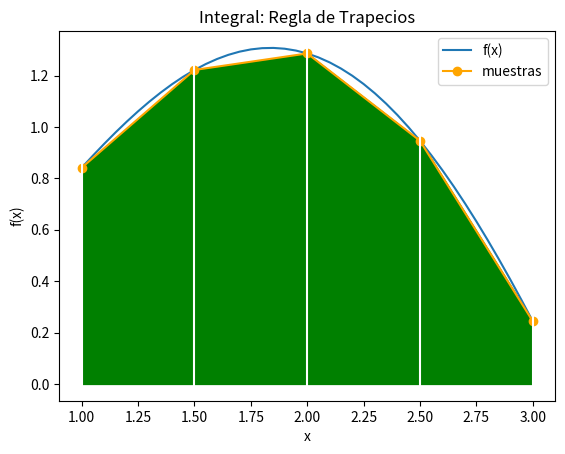

Recreate this plot in Python.
# Integración: Regla de los trapecios
# Usando una función fx()
import numpy as np
import matplotlib.pyplot as plt

# INGRESO
fx = lambda x: np.sqrt(x)*np.sin(x)

# intervalo de integración
a = 1
b = 3
tramos = 4

# PROCEDIMIENTO
# Regla del Trapecio
# Usando tramos equidistantes en intervalo
h = (b-a)/tramos
xi = a
suma = fx(xi)
for i in range(0,tramos-1,1):
    xi = xi + h
    suma = suma + 2*fx(xi)
suma = suma + fx(b)
area = h*(suma/2)

# SALIDA
print('tramos: ', tramos)
print('Integral: ', area)



# GRAFICA
# Puntos de muestra
muestras = tramos + 1
xi = np.linspace(a,b,muestras)
fi = fx(xi)
# Linea suave
muestraslinea = tramos*10 + 1
xk = np.linspace(a,b,muestraslinea)
fk = fx(xk)

# Graficando
plt.plot(xk,fk, label ='f(x)')
plt.plot(xi,fi, marker='o',
         color='orange', label ='muestras')

plt.xlabel('x')
plt.ylabel('f(x)')
plt.title('Integral: Regla de Trapecios')
plt.legend()

# Trapecios
plt.fill_between(xi,0,fi, color='g')
for i in range(0,muestras,1):
    plt.axvline(xi[i], color='w')

plt.show()